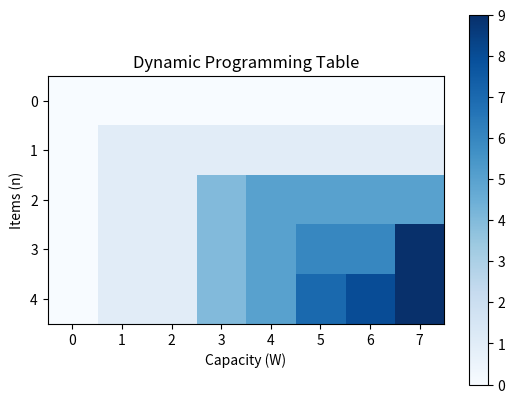

Python code for this plot:
import matplotlib.pyplot as plt
import numpy as np

# ナップサック問題の動的計画法
def knapsack(weights, values, W):
    n = len(weights)
    dp = np.zeros((n+1, W+1))

    # 動的計画法で計算
    for i in range(n+1):
        for w in range(W+1):
            if i == 0 or w == 0:
                dp[i][w] = 0
            elif weights[i-1] <= w:
                dp[i][w] = max(values[i-1] + dp[i-1][w-weights[i-1]], dp[i-1][w])
            else:
                dp[i][w] = dp[i-1][w]
                
    # 結果の表示
    return dp[n][W], dp

# ナップサックの重さと価値
weights = [1, 3, 4, 5]
values = [1, 4, 5, 7]
W = 7

# 可視化のために動的計画法を実行
max_value, dp_table = knapsack(weights, values, W)

# 結果の表示
print(f"Maximum value in Knapsack: {max_value}")

# 動的計画法のテーブルを可視化
plt.imshow(dp_table, cmap='Blues', interpolation='nearest')
plt.title('Dynamic Programming Table')
plt.xlabel('Capacity (W)')
plt.ylabel('Items (n)')
plt.colorbar()
plt.show()